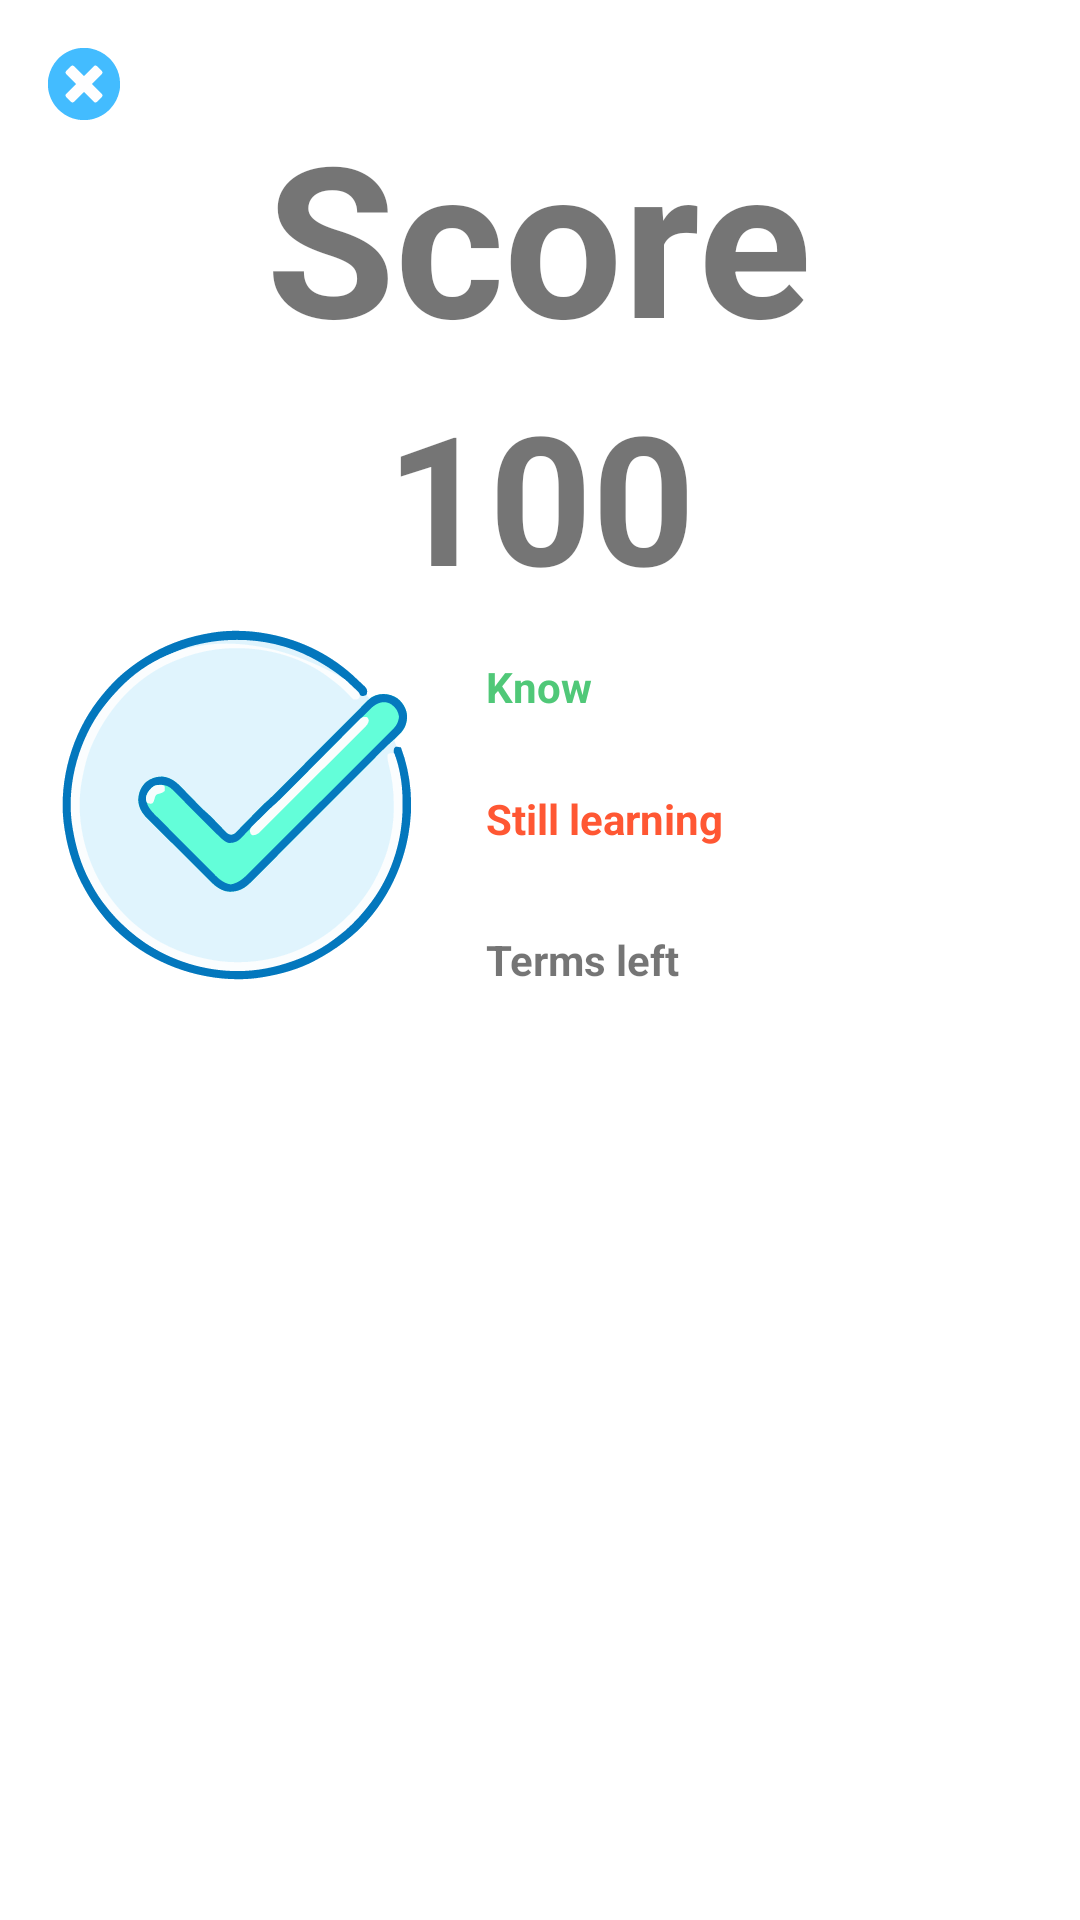

The Android layout XML behind this screen, and the referenced resources:
<!-- AndroidManifest.xml: activity theme Theme.WordWave.NoActionBar -->
<!-- res/layout/activity_score.xml -->
<?xml version="1.0" encoding="utf-8"?>
<androidx.constraintlayout.widget.ConstraintLayout xmlns:android="http://schemas.android.com/apk/res/android"
    xmlns:app="http://schemas.android.com/apk/res-auto"
    xmlns:tools="http://schemas.android.com/tools"
    android:layout_width="match_parent"
    android:layout_height="match_parent"
    tools:context=".activity.ScoreActivity">


    <ImageView
        android:id="@+id/imageView4"
        android:layout_width="126dp"
        android:layout_height="138dp"
        android:layout_marginStart="16dp"
        app:layout_constraintBottom_toBottomOf="parent"
        app:layout_constraintStart_toStartOf="parent"
        app:layout_constraintTop_toTopOf="parent"
        app:layout_constraintVertical_bias="0.397"
        app:srcCompat="@drawable/mark" />

    <TextView
        android:id="@+id/textView3"
        android:layout_width="wrap_content"
        android:layout_height="wrap_content"
        android:layout_marginStart="20dp"
        android:layout_marginBottom="8dp"
        android:text="Terms left"
        android:textStyle="bold"
        app:layout_constraintBottom_toBottomOf="@+id/imageView4"
        app:layout_constraintStart_toEndOf="@+id/imageView4" />

    <TextView
        android:id="@+id/score_know_tv"
        android:layout_width="wrap_content"
        android:layout_height="wrap_content"
        android:layout_marginStart="232dp"
        android:text="0"
        android:textColor="#50C878"
        android:textStyle="bold"
        app:layout_constraintBottom_toBottomOf="@+id/textView"
        app:layout_constraintStart_toEndOf="@+id/imageView4"
        app:layout_constraintTop_toTopOf="@+id/textView"
        app:layout_constraintVertical_bias="1.0" />

    <TextView
        android:id="@+id/textView2"
        android:layout_width="wrap_content"
        android:layout_height="wrap_content"
        android:layout_marginStart="20dp"
        android:layout_marginBottom="28dp"
        android:text="Still learning"
        android:textColor="#FF5733 "
        android:textStyle="bold"
        app:layout_constraintBottom_toTopOf="@+id/textView3"
        app:layout_constraintStart_toEndOf="@+id/imageView4" />

    <TextView
        android:id="@+id/score_term_left"
        android:layout_width="wrap_content"
        android:layout_height="wrap_content"
        android:layout_marginStart="232dp"
        android:text="0"
        android:textStyle="bold"
        app:layout_constraintBottom_toBottomOf="@+id/textView3"
        app:layout_constraintStart_toEndOf="@+id/imageView4"
        app:layout_constraintTop_toTopOf="@+id/textView3"
        app:layout_constraintVertical_bias="0.0" />

    <TextView
        android:id="@+id/score_still_tv"
        android:layout_width="wrap_content"
        android:layout_height="wrap_content"
        android:layout_marginStart="232dp"
        android:text="0"
        android:textColor="#FF5733 "
        android:textStyle="bold"
        app:layout_constraintBottom_toBottomOf="@+id/textView2"
        app:layout_constraintStart_toEndOf="@+id/imageView4"
        app:layout_constraintTop_toTopOf="@+id/textView2"
        app:layout_constraintVertical_bias="0.0" />

    <TextView
        android:id="@+id/textView"
        android:layout_width="wrap_content"
        android:layout_height="wrap_content"
        android:layout_marginStart="20dp"
        android:layout_marginBottom="24dp"
        android:text="Know"
        android:textColor="#50C878"
        android:textStyle="bold"
        app:layout_constraintBottom_toTopOf="@+id/textView2"
        app:layout_constraintStart_toEndOf="@+id/imageView4"
        app:layout_constraintTop_toTopOf="@+id/imageView4"
        app:layout_constraintVertical_bias="0.95" />

    <ImageView
        android:id="@+id/close_btn"
        android:layout_width="24dp"
        android:layout_height="24dp"
        android:layout_marginStart="16dp"
        android:layout_marginTop="16dp"
        app:layout_constraintStart_toStartOf="parent"
        app:layout_constraintTop_toTopOf="parent"
        app:srcCompat="@drawable/close" />

    <TextView
        android:id="@+id/textView4"
        android:layout_width="wrap_content"
        android:layout_height="wrap_content"
        android:layout_marginTop="32dp"
        android:text="Score"
        android:textSize="70sp"
        android:textStyle="bold"
        app:layout_constraintEnd_toEndOf="parent"
        app:layout_constraintHorizontal_bias="0.498"
        app:layout_constraintStart_toStartOf="parent"
        app:layout_constraintTop_toTopOf="parent" />

    <TextView
        android:id="@+id/finalScore"
        android:layout_width="wrap_content"
        android:layout_height="wrap_content"
        android:text="100"
        android:textSize="60sp"
        android:textStyle="bold"
        app:layout_constraintEnd_toEndOf="parent"
        app:layout_constraintStart_toStartOf="parent"
        app:layout_constraintTop_toBottomOf="@+id/textView4" />
</androidx.constraintlayout.widget.ConstraintLayout>
<!-- resources referenced by this layout -->
<resources>
  <!-- drawable close: vector/xml drawable (drawable, 6804 chars, omitted) -->
  <!-- drawable mark: vector/xml drawable (drawable, 17637 chars, omitted) -->
  <style name="Theme.WordWave.NoActionBar">
          <item name="windowActionBar">false</item>
          <item name="windowNoTitle">true</item>
      </style>
</resources>
